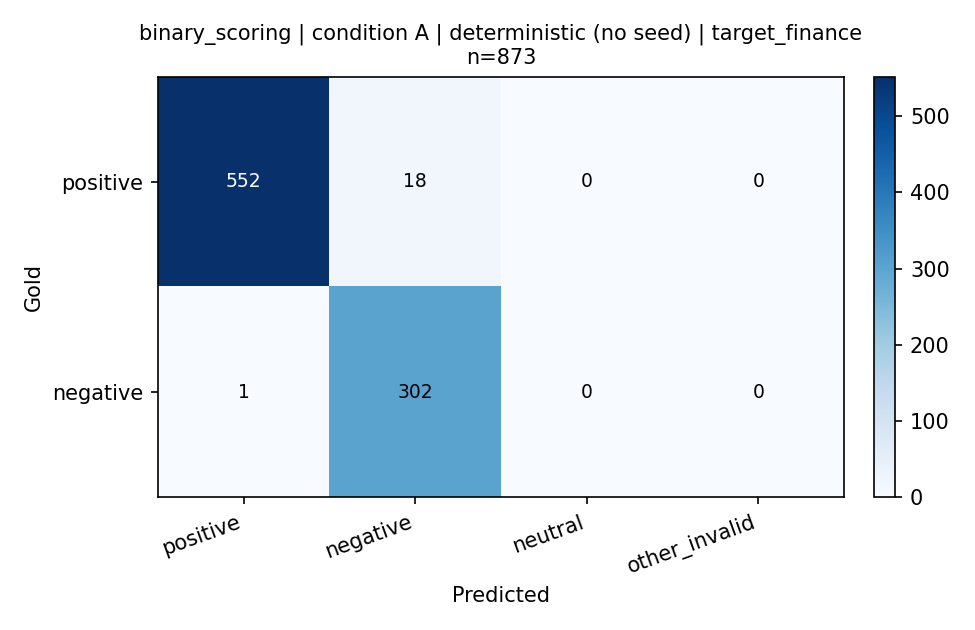

Data behind this chart, as committed beside it:
label, positive, negative, neutral, other_invalid
positive, 552, 18, 0, 0
negative, 1, 302, 0, 0
